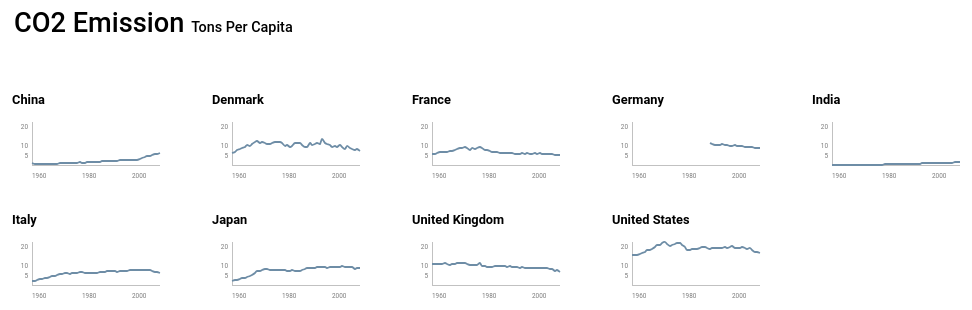
D3 v3 page, settled after 480 driven frames (8 s of simulated time); the page loaded 1 data file(s).


            

//--- Data---------------------------------------------
        var dataSet = [];
        var yearExtent = [];
        var valueExtent = [];
        
        var Emission = d3.csv('data/CO2emissions.csv', function (err, CO2) {
            CO2.forEach(function (row) {
                row['Country'] = row['Country'];
                row['Value'] = +row['Value']; 
                row['Year'] = new Date(+row['Year'], 0 ,1);
            });
            var myCountries = ['United States','United Kingdom','China','Denmark','Germany','India','Korea','Italy','France','Japan'];
            var pickCountries = CO2.filter(function (row) {
                for(var i = 0; i < myCountries.length; i++) {
                    if(row['Country'] === myCountries[i]) return true;
                }
                return false;
            });
            
            yearExtent = d3.extent(pickCountries, function(d) {return d.Year;});
            valueExtent = [0, d3.max(pickCountries, function(d) {return d.Value;})];
            
            dataSet = d3.nest()
                .key(function(d){
                    return d.Country;
                })
                .entries(pickCountries);
            redraw();           
       });     
        
            
     var redraw = function () {   
            
//  ------------------------------------------Draw------------------------------------------
                 
            var MARGIN = {
                  TOP: 0
                , LEFT: 50
                , RIGHT: 0
                , BOTTOM: 0
            , }
            
          
            var padding = 70;
            var Width = 1000;
            var Height = 600;
////----------------------------------------column----------------------------------------
            console.log(dataSet);
            var columnSel = d3.select('#chart')
                .attr("width", Width+50)
                .attr("height", Height-200)
                .selectAll('g.column').data(dataSet);

            columnSel.enter()
                .append('g')
                .attr('class', function (d) {
                    return 'column ' + " " + d.key;
                })
               ;
                    
            columnSel.exit().remove();
            columnSel.attr('transform', function (d,i) {
                return 'translate(' + ( Math.floor(i%5)* (Width/5) + MARGIN.LEFT )+ ', '+ ((Height/5)* Math.floor(i/5) +  MARGIN.TOP  )+ ')';
            });
                
//------------------------------------------One Graph----------------------------------------------       
            var xScale = d3.time.scale()
                .domain(yearExtent)
                .rangeRound([padding/2, (Width/4) - padding/0.8]);
            var yScale = d3.scale.linear()
                .domain(valueExtent)
                .rangeRound([(Height/3.4) - padding/10 , padding*1.8]);

            var xAxis = d3.svg.axis()
                .scale(xScale)
                .orient('bottom')
                .ticks(d3.time.year, 20)
                .tickFormat(d3.time.format('%Y'))
                .tickSize(0)
                .tickPadding(8);
            var yAxis = d3.svg.axis()
                .scale(yScale)
                .orient('left')
                .tickValues([5,10,20]) //원하는 숫자 넣을 수 있다.
                .tickSize(0) // 튀어나온 선의 크기
                .tickPadding(4); // 축과 글자 사이의 간격
         
            columnSel
                .append('g')
                .attr('class', 'axis x')
                .attr("transform", "translate(  "+ - (padding/2) +" ," + yScale.range()[0] + ")")
                .style('stroke-width','1')
                .call(xAxis)
                .append("text")
                .attr("y", -100)
                .attr("x", 15)
                .attr("dy", "3em") 
                .style("line-height", "-0.8rem")
                .style("font-size", "0.8rem")
                .style('font-weight','bold')
                .style('fill','black')
                .text(function (d){return d.key; });
         
            columnSel
                .append('g')
                .attr('class', 'axis y')
                .style("text-anchor", "middle")
                .call(yAxis)
                ;

            var lineCO2 = d3.svg.line()
                .x(function(d) { return xScale(d.Year); })
                .y(function(d) { return yScale(d.Value); })
                .interpolate("monotone");           
            columnSel
                .append('path')
                .attr('class', function (d) {
                    return 'data' + d.key;
                })
                .style('fill',"none")
                .style('z-index',"2")
                .style('stroke', "#6e8da6")
                .style('opacity', 1)
                .style('stroke-width',"1.8px")
                .attr("transform", "translate(  "+ - (padding/2) +" ,0 )")
                .attr('d', function(d) {
                    return lineCO2(d.values);//여기서 d는 dataSet은 아니고, dataSet[0] dataSet[1] ... 이다.  
                });
               
         
//           var circle = columnSel
//                .selectAll('circle.number')
//                .data(function(d){return d.values});   
//                
//            circle.enter()
//                .append("circle")
//                .attr('class', function (d) {
//                    return 'number' + d.Country +' '+ d.Year;
//                })
//                .attr("transform", "translate(  "+ - (padding/2) +" ,0)")
//                .attr("r", 3 )
//                .style('fill','#6e8da6')
//                .append("title")
//                  .text('9.52093176 Ton');
//            circle.exit()
//                .remove();
//            circle
//                .attr("cx", '144')
//                .attr("cy", '123'); 
////                .attr("cx", function(d) {return xScale(d.Year);})
////                .attr("cy", function(d) {return yScale(d.Value);}); 
         
         
          };
                    
            
//           var realChart = svg.select('g.column.a').selectAll('g').data(dataSet);
//                       
//            realChart.append('g')
//                .attr('class', 'x axis')
//                .attr("transform", "translate( 0 ," + height + ")")
//                .style('stroke-width','2')//축 두께
//                .call(xAxis);
//            
//           
//
//            realChart.append('g')
//              .attr('class', 'y axis')
//              .call(yAxis)
//              ;
//        
//           
//            var lineCO2 = d3.svg.line()
//                .x(function(d) { return xScale(d.Year);
//                                })
//                .y(function(d) { return yScale(d.Value); })
//                .interpolate("monotone");           
//            
//         
//         
//               realChart
//                .append("path")
//                .attr("d", lineCO2(dataSet[220].values)
//                )
//                .style('fill',"none")
//                .style('stroke',"green")
//                .style('opacity', 1)
//                .style('stroke-width',"1px")
//                ;
      
          
            // data binding을 하는것과 안하는것의 차이는 무엇인가???
            // 데이터 바인딩을 했을때 i는 어떻게 적용이 되는가? 계속 다 처음부터 끝까지?
            // 데이터를 가져올때 d를 쓰는것과 dataSet을 쓰는 것의 차이
            // dataSet.values; 또는 dataSet[0].values.Year 이렇게 햇을때 아무것도 안나오는 이유는?
            // d3 안에서 for은 어떻게 사용이 되는 것인가?
           

      
    
        

### data: data/CO2emissions.csv
Country, Year, Value
Afghanistan, 2011, 0.4253
Afghanistan, 2010, 0.3029
Afghanistan, 2009, 0.2491
Afghanistan, 2008, 0.159
Afghanistan, 2007, 0.08814
Afghanistan, 2006, 0.06582
Afghanistan, 2005, 0.05485
Afghanistan, 2004, 0.04073
Afghanistan, 2003, 0.04611
Afghanistan, 2002, 0.04164
Afghanistan, 2001, 0.03143
Afghanistan, 2000, 0.03964
Afghanistan, 1999, 0.04372
Afghanistan, 1998, 0.05705
Afghanistan, 1997, 0.06181
Afghanistan, 1996, 0.06859
Afghanistan, 1995, 0.07565
Afghanistan, 1994, 0.08318
Afghanistan, 1993, 0.09276
Afghanistan, 1992, 0.1038
Afghanistan, 1991, 0.195
Afghanistan, 1990, 0.2218
Afghanistan, 1989, 0.2391
Afghanistan, 1988, 0.2521
Afghanistan, 1987, 0.2756
Afghanistan, 1986, 0.2747
Afghanistan, 1985, 0.3017
Afghanistan, 1984, 0.2376
Afghanistan, 1983, 0.2055
Afghanistan, 1982, 0.1659
Afghanistan, 1981, 0.1526
Afghanistan, 1980, 0.1332
Afghanistan, 1979, 0.1687
Afghanistan, 1978, 0.1633
Afghanistan, 1977, 0.1831
Afghanistan, 1976, 0.1549
Afghanistan, 1975, 0.169
Afghanistan, 1974, 0.1557
Afghanistan, 1973, 0.1363
Afghanistan, 1972, 0.1308
Afghanistan, 1971, 0.1661
Afghanistan, 1970, 0.1504
Afghanistan, 1969, 0.08686
Afghanistan, 1968, 0.1155
Afghanistan, 1967, 0.1238
Afghanistan, 1966, 0.1077
Afghanistan, 1965, 0.1015
Afghanistan, 1964, 0.08632
Afghanistan, 1963, 0.07425
Afghanistan, 1962, 0.07378
Afghanistan, 1961, 0.05361
Afghanistan, 1960, 0.04607
Albania, 2011, 1.607
Albania, 2010, 1.516
Albania, 2009, 1.533
Albania, 2008, 1.58
Albania, 2007, 1.508
Albania, 2006, 1.292
Albania, 2005, 1.412
Albania, 2004, 1.376
... 10,435 more rows